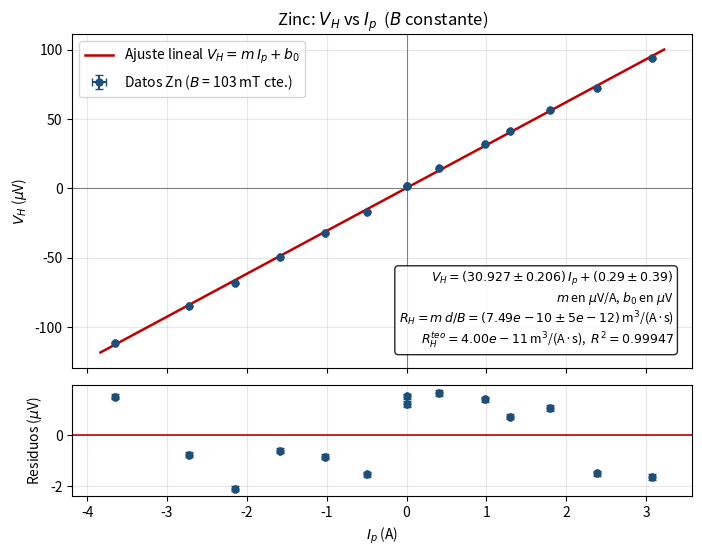

Here is the Python script that generated this plot:
"""
Gráfica 03 - Zinc: V_H vs I_p  (B constante)
Efecto Hall en metales (notas de clase, segunda parte)

Datos: hoja "fija corriente campo zinc" del Excel.
  - Corriente de campo fija I_b = 0.43 A ("corriente fija de 0,43 A")
  - B constante se calcula con la caracterización de la Gráfica 01:
        B = 238.58 * 0.43 + 0.62 = 103.2 mT
    (las notas traen B cte = 250 mT como valor de referencia del montaje;
     aquí se usa el B que sale de SUS datos de caracterización)
  - d (espesor Zn) = 2.5 um,  R_H teorico (notas) = 4.00e-11 m^3/(A*s)
  - La columna "voltaje" se convierte igual que en las demás hojas:
        V_H = valor * 1e-5 V  ->  V_H [uV] = valor * 10
  - La rama de I_p negativa trae |V_H|: V_H lleva el signo de I_p.

Ajuste pedido en las notas:  V_H = m * I_p + b0
        m = R_H * B / d   ->   R_H = m * d / B   (m en V/A, B en T)
Incertidumbres (dadas): dI_p = 0.01 A (corriente);
voltímetro 0.01 V -> dV_H = 0.01 * 10 = 0.10 uV;
teslámetro 0.1 mT (en la caracterización usada para B).

Uso:  python 03_zinc_VH_vs_Ip.py
Genera: 03_zinc_VH_vs_Ip.png
"""
import numpy as np
import matplotlib.pyplot as plt
from scipy.optimize import curve_fit

# Caracterización (Gráfica 01) y parámetros de esta gráfica
M1, B01 = 238.58, 0.62                 # B[mT] = M1 * I_b + B01
IB_FIJA = 0.43                         # A
B_CTE_MT = M1 * IB_FIJA + B01          # 103.2 mT
B_CTE_T = B_CTE_MT * 1e-3              # T
D_ZN = 2.5e-6                          # m
RH_TEO = 4.00e-11                      # m^3/(A*s), notas de clase
FACTOR_UV = 10.0                       # V_H[uV] = valor*1e-5 V * 1e6

# ---------------------------------------------------------------- datos
I_p = np.array([0.0, 0.40, 0.98, 1.30, 1.79, 2.38, 3.07,
                0.0, -0.50, -1.02, -1.59, -2.15, -2.73, -3.65])       # [A]
voltaje = np.array([0.15, 1.43, 3.20, 4.12, 5.67, 7.24, 9.36,
                    0.18, 1.67, 3.21, 4.95, 6.83, 8.49, 11.11])       # x1e-5 V

V_H = np.sign(I_p) * voltaje * FACTOR_UV
V_H[I_p == 0] = voltaje[I_p == 0] * FACTOR_UV

# ------------------------------------------------------- incertidumbres
dI = np.full_like(I_p, 0.01)           # [A]
dVH = np.full_like(V_H, 0.10)          # [uV]

# ---------------------------------------------------------------- ajuste
def recta(x, m, b0):
    return m * x + b0

popt, pcov = curve_fit(recta, I_p, V_H, sigma=dVH, absolute_sigma=False)  # errores escalados por la dispersion
m, b0 = popt
dm, db0 = np.sqrt(np.diag(pcov))
residuos = V_H - recta(I_p, m, b0)
chi2_red = np.sum((residuos / dVH) ** 2) / (len(I_p) - 2)
r2 = 1 - np.sum(residuos ** 2) / np.sum((V_H - np.mean(V_H)) ** 2)

# R_H: la pendiente en uV/A equivale a m*1e-6 V/A
R_H = (m * 1e-6) * D_ZN / B_CTE_T
dR_H = (dm * 1e-6) * D_ZN / B_CTE_T

print(f"B constante = {B_CTE_MT:.1f} mT  (I_b = {IB_FIJA} A)")
print(f"V_H = m*I_p + b0")
print(f"m  = {m:.4f} +/- {dm:.4f} uV/A")
print(f"b0 = {b0:.3f} +/- {db0:.3f} uV")
print(f"chi2_red = {chi2_red:.2f}   R^2 = {r2:.5f}")
print(f"R_H = {R_H:.3e} +/- {dR_H:.1e} m^3/(A*s)   (teorico: {RH_TEO:.3e})")

# --------------------------------------------------------------- gráfica
fig, (ax, axr) = plt.subplots(2, 1, sharex=True, figsize=(8, 6),
                              gridspec_kw={"height_ratios": [3, 1], "hspace": 0.08})
x_fit = np.linspace(I_p.min() * 1.05, I_p.max() * 1.05, 400)

ax.errorbar(I_p, V_H, xerr=dI, yerr=dVH, fmt="o", ms=5, capsize=3,
            color="#1f4e79", ecolor="#1f4e79",
            label=f"Datos Zn ($B$ = {B_CTE_MT:.0f} mT cte.)")
ax.plot(x_fit, recta(x_fit, m, b0), "-", color="#c00000", lw=1.8,
        label="Ajuste lineal $V_H = m\\,I_p + b_0$")
ax.axhline(0, color="gray", lw=0.8)
ax.axvline(0, color="gray", lw=0.8)
ax.set_ylabel("$V_H$ ($\\mu$V)")
ax.set_title("Zinc: $V_H$ vs $I_p$  ($B$ constante)")
ax.grid(True, alpha=0.3)
ax.legend(loc="upper left")
ax.text(0.97, 0.05,
        f"$V_H = ({m:.3f} \\pm {dm:.3f})\\,I_p + ({b0:.2f} \\pm {db0:.2f})$\n"
        f"$m$ en $\\mu$V/A, $b_0$ en $\\mu$V\n"
        f"$R_H = m\\,d/B = ({R_H:.2e} \\pm {dR_H:.0e})$ m$^3$/(A·s)\n"
        f"$R_H^{{teo}} = {RH_TEO:.2e}$ m$^3$/(A·s),  $R^2 = {r2:.5f}$",
        transform=ax.transAxes, ha="right", va="bottom", fontsize=9,
        bbox=dict(boxstyle="round", facecolor="white", alpha=0.85))

axr.errorbar(I_p, residuos, xerr=dI, yerr=dVH, fmt="o", ms=5, capsize=3,
             color="#1f4e79", ecolor="#1f4e79")
axr.axhline(0, color="#c00000", lw=1.2)
axr.set_xlabel("$I_p$ (A)")
axr.set_ylabel("Residuos ($\\mu$V)")
axr.grid(True, alpha=0.3)

fig.savefig("03_zinc_VH_vs_Ip.png", dpi=300, bbox_inches="tight")
plt.show()
